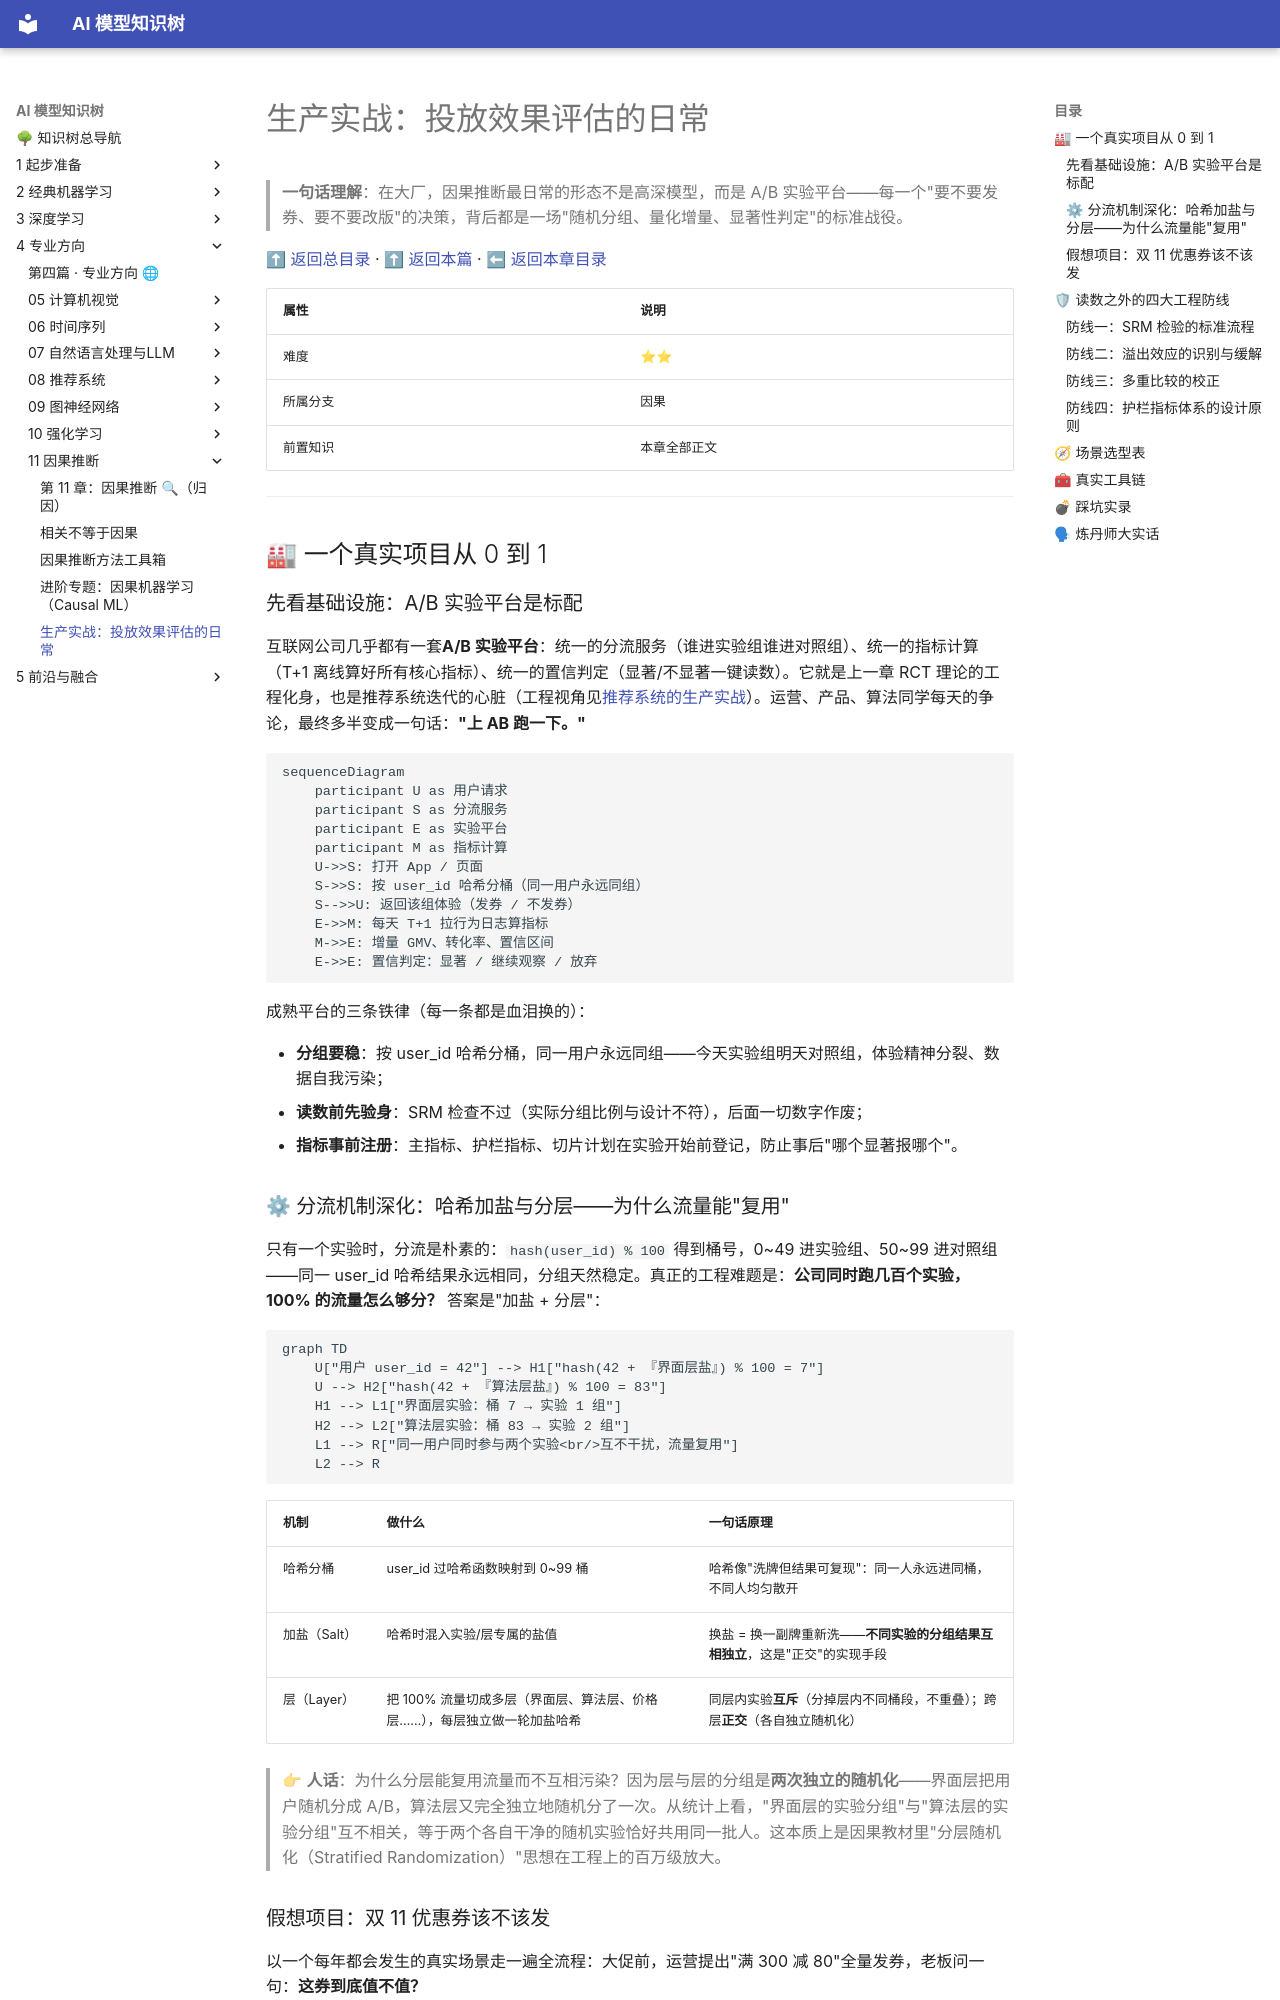

repository: lizhengzhong20-sketch/model_learning · page: 4-专业方向/11-因果推断/99-生产实战/index.html · generator: mkdocs

# 生产实战：投放效果评估的日常

> **一句话理解**：在大厂，因果推断最日常的形态不是高深模型，而是 A/B 实验平台——每一个"要不要发券、要不要改版"的决策，背后都是一场"随机分组、量化增量、显著性判定"的标准战役。

[⬆ 返回总目录](../../../README.md) · [⬆ 返回本篇](../README.md) · [⬅ 返回本章目录](./README.md)

| 属性 | 说明 |
|------|------|
| 难度 | ⭐⭐ |
| 所属分支 | 因果 |
| 前置知识 | 本章全部正文 |

---

## 🏭 一个真实项目从 0 到 1

### 先看基础设施：A/B 实验平台是标配

互联网公司几乎都有一套**A/B 实验平台**：统一的分流服务（谁进实验组谁进对照组）、统一的指标计算（T+1 离线算好所有核心指标）、统一的置信判定（显著/不显著一键读数）。它就是上一章 RCT 理论的工程化身，也是推荐系统迭代的心脏（工程视角见[推荐系统的生产实战](../08-推荐系统/99-生产实战.md)）。运营、产品、算法同学每天的争论，最终多半变成一句话：**"上 AB 跑一下。"**

```mermaid
sequenceDiagram
    participant U as 用户请求
    participant S as 分流服务
    participant E as 实验平台
    participant M as 指标计算
    U->>S: 打开 App / 页面
    S->>S: 按 user_id 哈希分桶（同一用户永远同组）
    S-->>U: 返回该组体验（发券 / 不发券）
    E->>M: 每天 T+1 拉行为日志算指标
    M->>E: 增量 GMV、转化率、置信区间
    E->>E: 置信判定：显著 / 继续观察 / 放弃
```

成熟平台的三条铁律（每一条都是血泪换的）：

- **分组要稳**：按 user_id 哈希分桶，同一用户永远同组——今天实验组明天对照组，体验精神分裂、数据自我污染；
- **读数前先验身**：SRM 检查不过（实际分组比例与设计不符），后面一切数字作废；
- **指标事前注册**：主指标、护栏指标、切片计划在实验开始前登记，防止事后"哪个显著报哪个"。

### ⚙ 分流机制深化：哈希加盐与分层——为什么流量能"复用"

只有一个实验时，分流是朴素的：`hash(user_id) % 100` 得到桶号，0~49 进实验组、50~99 进对照组——同一 user_id 哈希结果永远相同，分组天然稳定。真正的工程难题是：**公司同时跑几百个实验，100% 的流量怎么够分？** 答案是"加盐 + 分层"：

```mermaid
graph TD
    U["用户 user_id = 42"] --> H1["hash(42 + 『界面层盐』) % 100 = 7"]
    U --> H2["hash(42 + 『算法层盐』) % 100 = 83"]
    H1 --> L1["界面层实验：桶 7 → 实验 1 组"]
    H2 --> L2["算法层实验：桶 83 → 实验 2 组"]
    L1 --> R["同一用户同时参与两个实验<br/>互不干扰，流量复用"]
    L2 --> R
```

| 机制 | 做什么 | 一句话原理 |
|------|--------|-----------|
| 哈希分桶 | user_id 过哈希函数映射到 0~99 桶 | 哈希像"洗牌但结果可复现"：同一人永远进同桶，不同人均匀散开 |
| 加盐（Salt） | 哈希时混入实验/层专属的盐值 | 换盐 = 换一副牌重新洗——**不同实验的分组结果互相独立**，这是"正交"的实现手段 |
| 层（Layer） | 把 100% 流量切成多层（界面层、算法层、价格层……），每层独立做一轮加盐哈希 | 同层内实验**互斥**（分掉层内不同桶段，不重叠）；跨层**正交**（各自独立随机化） |

> 👉 **人话**：为什么分层能复用流量而不互相污染？因为层与层的分组是**两次独立的随机化**——界面层把用户随机分成 A/B，算法层又完全独立地随机分了一次。从统计上看，"界面层的实验分组"与"算法层的实验分组"互不相关，等于两个各自干净的随机实验恰好共用同一批人。这本质上是因果教材里"分层随机化（Stratified Randomization）"思想在工程上的百万级放大。
